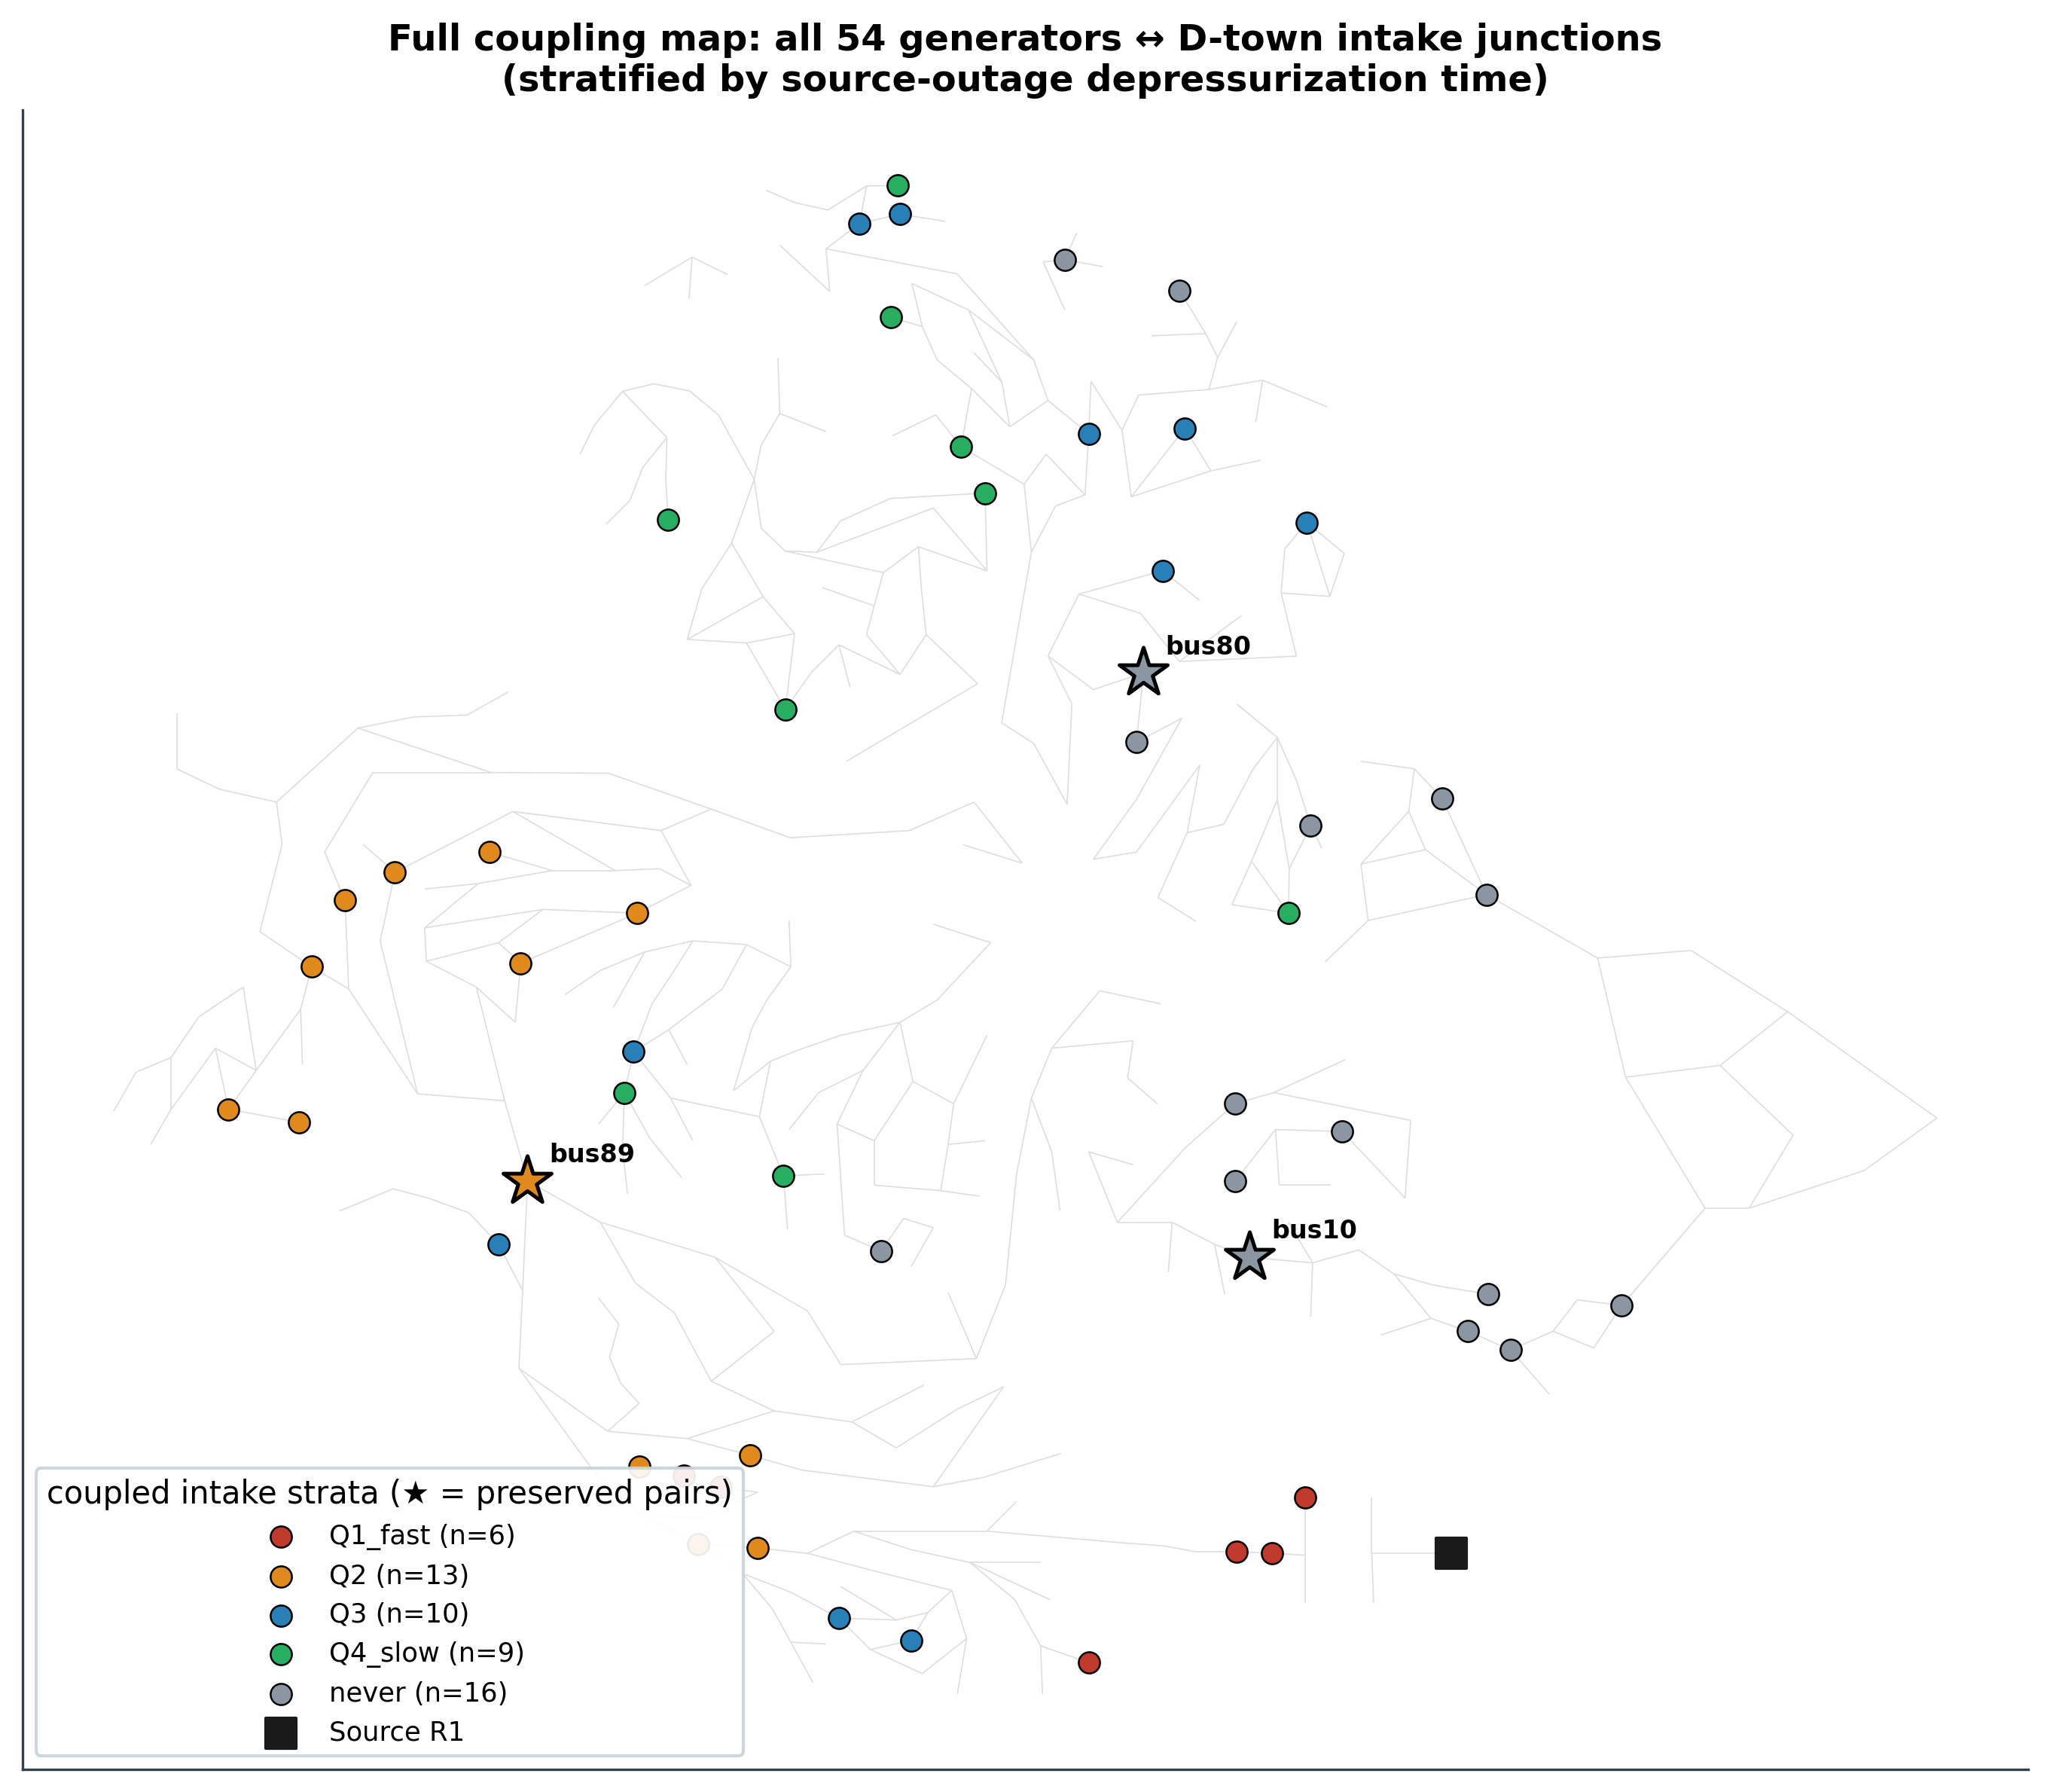

The table this chart was drawn from, first rows:
gen_id, bus, Pg_MW, Pmax_MW, junction, stratum, elev_m, min_head0_m, t_fail_h, dma, makeup_Lps, makeup_rated_Lps, preserved
1, 1, 0.0, 100.0, J154, Q1_fast, 43.7, 52.0, 0.0, DMA1_pat, 0.74, 3.0, False
2, 4, 0.0, 100.0, J156, Q1_fast, 46.2, 50.1, 0.0, DMA1_pat, 0.74, 3.0, False
3, 6, 0.0, 100.0, J273, Q1_fast, 56.0, 40.3, 0.0, none, 0.74, 3.0, False
4, 8, 0.0, 100.0, J102, Q1_fast, 37.0, 41.3, 1.25, DMA1_pat, 0.74, 3.0, False
5, 10, 450.0, 550.0, J197, never, 41.9, 60.5, , DMA3_pat, 20.0, 20.0, True
6, 12, 85.0, 185.0, J162, Q1_fast, 36.9, 43.7, 1.25, DMA1_pat, 1.36, 5.5, False
7, 15, 0.0, 100.0, J97, Q1_fast, 34.2, 44.2, 1.75, DMA1_pat, 0.74, 3.0, False
8, 18, 0.0, 100.0, J101, Q2, 28.6, 48.4, 3.75, DMA1_pat, 0.74, 3.0, False
9, 19, 0.0, 100.0, J1158, Q2, 28.2, 40.6, 3.75, DMA1_pat, 0.74, 3.0, False
10, 24, 0.0, 100.0, J198, Q2, 18.5, 50.6, 3.75, DMA1_pat, 0.74, 3.0, False
11, 25, 220.0, 320.0, J314, Q2, 14.9, 54.9, 3.75, DMA1_pat, 2.36, 9.6, False
12, 26, 314.0, 414.0, J365, Q2, 29.8, 39.2, 3.75, DMA1_pat, 3.05, 12.4, False
13, 27, 0.0, 100.0, J374, Q2, 13.7, 56.3, 3.75, DMA1_pat, 0.74, 3.0, False
14, 31, 7.0, 107.0, J5, Q2, 22.8, 38.0, 3.75, DMA1_pat, 0.79, 3.2, False
15, 32, 0.0, 100.0, J377, Q2, 13.1, 56.8, 6.0, DMA1_pat, 0.74, 3.0, False
16, 34, 0.0, 100.0, J217, Q2, 11.0, 59.0, 7.0, DMA1_pat, 0.74, 3.0, False
17, 36, 0.0, 100.0, J179, Q2, 15.0, 63.9, 8.0, DMA1_pat, 0.74, 3.0, False
18, 40, 0.0, 100.0, J177, Q2, 13.1, 67.2, 9.0, DMA1_pat, 0.74, 3.0, False
19, 42, 0.0, 100.0, J218, Q2, 7.7, 63.4, 9.0, DMA1_pat, 0.74, 3.0, False
20, 46, 19.0, 119.0, J1024, Q3, 5.8, 66.6, 9.75, DMA1_pat, 0.88, 3.6, False
21, 49, 204.0, 304.0, J186, Q3, 9.4, 69.8, 9.75, DMA1_pat, 2.24, 9.1, False
22, 54, 48.0, 148.0, J180, Q3, 8.8, 70.5, 10.0, DMA1_pat, 1.09, 4.4, False
23, 55, 0.0, 100.0, J83, Q3, 61.1, 40.1, 11.0, DMA4_pat, 0.74, 3.0, False
24, 56, 0.0, 100.0, J136, Q3, 81.8, 41.9, 12.5, DMA2_pat, 0.74, 3.0, False
25, 59, 155.0, 255.0, J283, Q3, 94.1, 34.5, 12.5, DMA2_pat, 1.88, 7.6, False
26, 61, 160.0, 260.0, J494, Q3, 93.8, 39.7, 12.5, DMA2_pat, 1.92, 7.8, False
27, 62, 0.0, 100.0, J573, Q3, 81.6, 42.1, 12.5, DMA2_pat, 0.74, 3.0, False
28, 65, 391.0, 491.0, J27, Q3, 82.1, 48.5, 13.0, DMA2_pat, 3.62, 14.7, False
29, 66, 392.0, 492.0, J90, Q3, 84.0, 48.4, 13.0, DMA2_pat, 3.63, 14.8, False
30, 69, 516.4, 805.2, J16, Q4_slow, 88.9, 43.8, 13.25, DMA2_pat, 5.94, 20.0, False
31, 70, 0.0, 100.0, J318, Q4_slow, 53.7, 47.4, 13.25, DMA4_pat, 0.74, 3.0, False
32, 72, 0.0, 100.0, J76, Q4_slow, 70.0, 34.0, 13.25, DMA5_pat, 0.74, 3.0, False
33, 73, 0.0, 100.0, J571, Q4_slow, 77.1, 56.0, 15.0, DMA2_pat, 0.74, 3.0, False
34, 74, 0.0, 100.0, J59, Q4_slow, 57.0, 46.1, 16.0, DMA5_pat, 0.74, 3.0, False
35, 76, 0.0, 100.0, J246, Q4_slow, 55.0, 46.0, 18.0, DMA5_pat, 0.74, 3.0, False
36, 77, 0.0, 100.0, J133, Q4_slow, 69.6, 60.1, 20.75, DMA2_pat, 0.74, 3.0, False
37, 80, 477.0, 577.0, J371, never, 68.8, 63.9, , none, 20.0, 20.0, True
38, 85, 0.0, 100.0, J321, Q4_slow, 44.6, 56.3, 20.75, DMA4_pat, 0.74, 3.0, False
39, 87, 4.0, 104.0, J91, Q4_slow, 64.1, 59.5, 67.0, DMA2_pat, 0.77, 3.1, False
40, 89, 607.0, 707.0, J411, Q2, 8.9, 62.9, 9.0, DMA1_pat, 20.0, 20.0, True
41, 90, 0.0, 100.0, J1169, never, 55.4, 45.9, , DMA3_pat, 0.74, 3.0, False
42, 91, 0.0, 100.0, J145, never, 47.5, 53.1, , DMA3_pat, 0.74, 3.0, False
43, 92, 0.0, 100.0, J157, never, 31.5, 69.1, , DMA3_pat, 0.74, 3.0, False
44, 99, 0.0, 100.0, J184, never, 56.1, 44.5, , DMA3_pat, 0.74, 3.0, False
45, 100, 252.0, 352.0, J222, never, 32.0, 46.0, , DMA2_pat, 2.6, 10.6, False
46, 103, 40.0, 140.0, J255, never, 35.3, 66.6, , DMA3_pat, 1.03, 4.2, False
47, 104, 0.0, 100.0, J29, never, 49.0, 35.6, , DMA2_pat, 0.74, 3.0, False
48, 105, 0.0, 100.0, J32, never, 45.0, 39.3, , DMA2_pat, 0.74, 3.0, False
49, 107, 0.0, 100.0, J347, never, 54.4, 46.9, , DMA3_pat, 0.74, 3.0, False
50, 110, 0.0, 100.0, J355, never, 28.9, 69.4, , DMA4_pat, 0.74, 3.0, False
51, 111, 36.0, 136.0, J364, never, 65.0, 67.7, , none, 1.0, 4.1, False
52, 112, 0.0, 100.0, J406, never, 71.7, 60.9, , none, 0.74, 3.0, False
53, 113, 0.0, 100.0, J504, never, 66.7, 66.6, , DMA2_pat, 0.74, 3.0, False
54, 116, 0.0, 100.0, J94, never, 30.8, 69.8, , DMA3_pat, 0.74, 3.0, False
